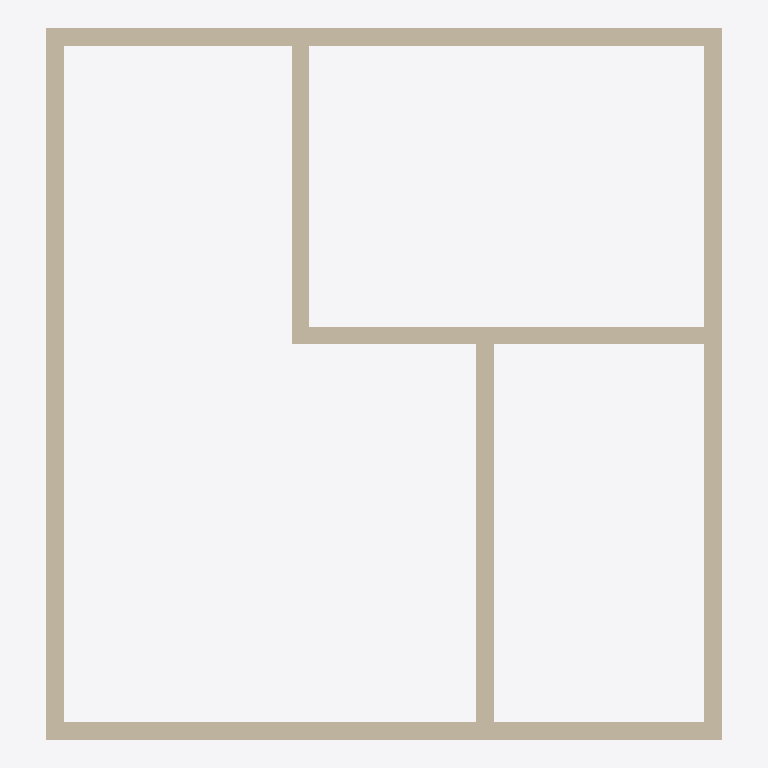
Plan cut of the same IFC building model at storey 'L1' (level 0.00 m, cut at 1.40 m), seen from above with north up, elements coloured by IFC class: 7 walls (beige). Cut surfaces are drawn darker.
Extent 7.7 m × 8.1 m × 3.0 m (x, y, z). Storeys (2): L1 at 0.00 m; L2 at 3.00 m. Elements (7): 7 IfcWall.

HEADER;
FILE_DESCRIPTION(('ViewDefinition [CoordinationView]','RevitIdentifiers [ContentGUID: cbb0ae2e-6350-4225-8ca4-af668662c38d, VersionGUID: 164eef6c-a1e4-4189-a7a9-f79658c5e09c, NumberOfSaves: 25]','CoordinateReference [CoordinateBase: Shared Coordinates]'),'2;1');
FILE_NAME('01_02_018.ifc','2026-01-07T17:08:11+01:00',(''),(''),'ODA SDAI 24.6','Autodesk Revit 24.3.30.11 (ENU) - IFC 24.3.30.11','');
FILE_SCHEMA(('IFC4X3'));
ENDSEC;
DATA;
#27=IFCPROJECT('3BiAukOr129OoahsPvdJnz',#18,'Project Number',$,$,'Project Name','Project Status',(#22),#333);
#42=IFCSITE('3BiAukOr129OoahsPvdJn$',#18,'Default',$,$,#41,$,$,.ELEMENT.,(42,21,31,401672),(-71,-3,-24,-345703),0.0,$,$);
#32=IFCBUILDING('3BiAukOr129OoahsPvdJny',#18,'Building Name',$,$,#30,$,'Building Name',.ELEMENT.,$,$,#31);
#35=IFCBUILDINGSTOREY('2JF4e6axWHqu3u0C1FZlmi',#18,'L1',$,'Level:8mm Head',#34,$,'L1',.ELEMENT.,0.0);
#39=IFCBUILDINGSTOREY('1ZGO8hrFCHqw0v0026FpFv',#18,'L2',$,'Level:8mm Head',#38,$,'L2',.ELEMENT.,3000.0);
#135=IFCWALL('3Vyqk8cSj8TOuAk6zHUwAt',#18,'Basic Wall:Generic - 200mm:1602350',$,'Basic Wall:Generic - 200mm',#120,#134,'1602350',.NOTDEFINED.);
#237=IFCWALL('3Vyqk8cSj8TOuAk6zHUwMJ',#18,'Basic Wall:Generic - 200mm:1602570',$,'Basic Wall:Generic - 200mm',#225,#236,'1602570',.NOTDEFINED.);
#171=IFCWALL('3Vyqk8cSj8TOuAk6zHUwAc',#18,'Basic Wall:Generic - 200mm:1602367',$,'Basic Wall:Generic - 200mm',#159,#170,'1602367',.NOTDEFINED.);
#259=IFCWALL('3Vyqk8cSj8TOuAk6zHUwNQ',#18,'Basic Wall:Generic - 200mm:1602627',$,'Basic Wall:Generic - 200mm',#247,#258,'1602627',.NOTDEFINED.);
#215=IFCWALL('3Vyqk8cSj8TOuAk6zHUw89',#18,'Basic Wall:Generic - 200mm:1602448',$,'Basic Wall:Generic - 200mm',#203,#214,'1602448',.NOTDEFINED.);
#193=IFCWALL('3Vyqk8cSj8TOuAk6zHUwBs',#18,'Basic Wall:Generic - 200mm:1602415',$,'Basic Wall:Generic - 200mm',#181,#192,'1602415',.NOTDEFINED.);
#281=IFCWALL('3Vyqk8cSj8TOuAk6zHUwIV',#18,'Basic Wall:Generic - 200mm:1602822',$,'Basic Wall:Generic - 200mm',#269,#280,'1602822',.NOTDEFINED.);
ENDSEC;
